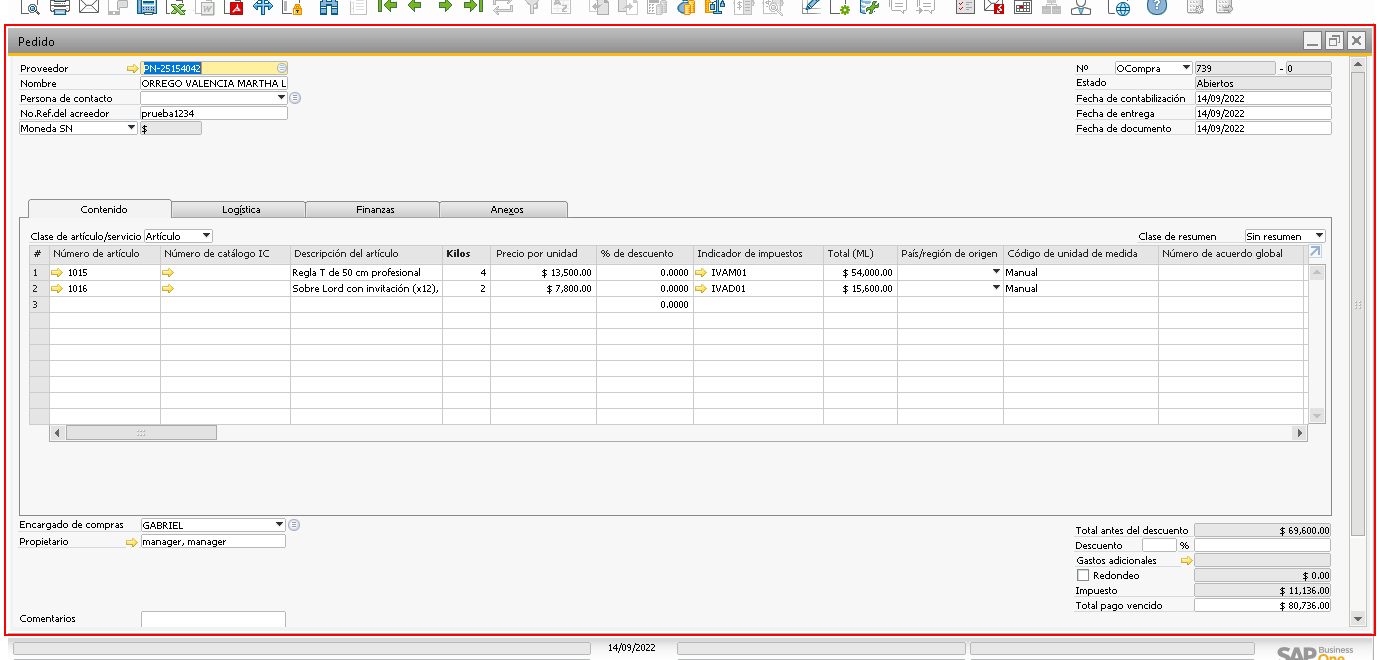
Task: Proceso en blanco
Workflow: CrearPedido

Step 1: click on the element in window 'HBT_LOCALIZACION - SAP Business One 10.0' (sap business one.exe)

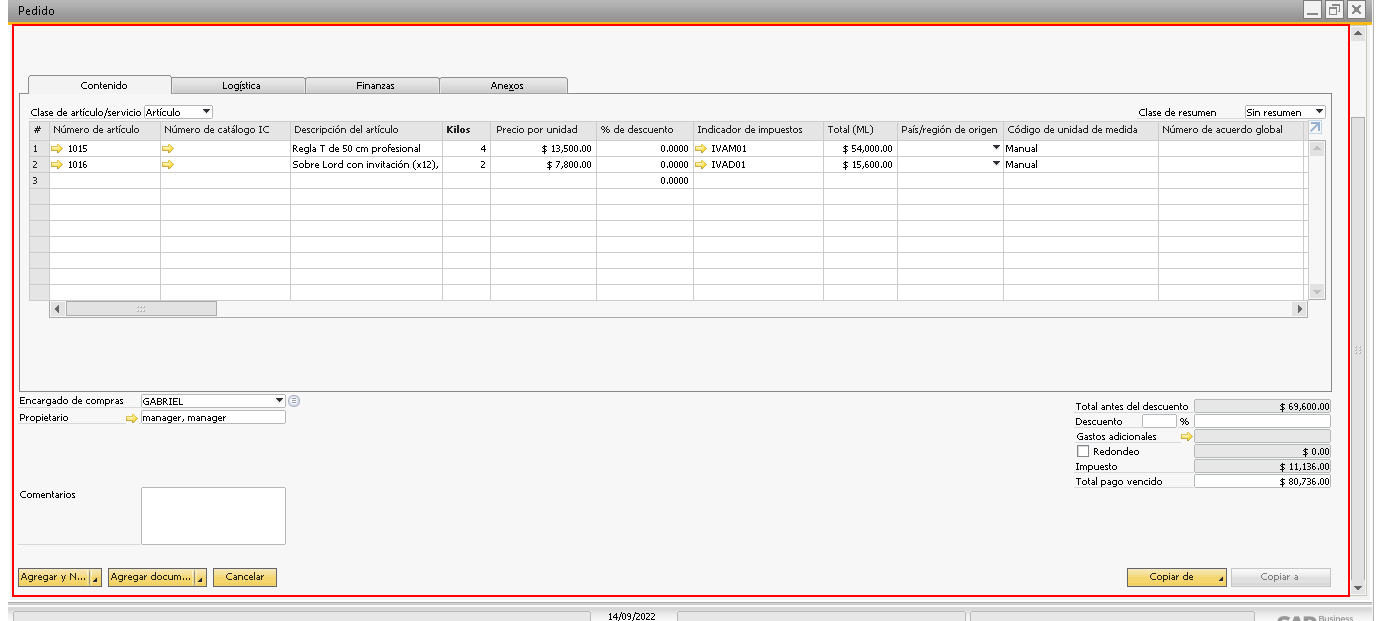
Step 2: click on the client 'Pedido' in window 'HBT_LOCALIZACION - SAP Business One 10.0' (sap business one.exe)